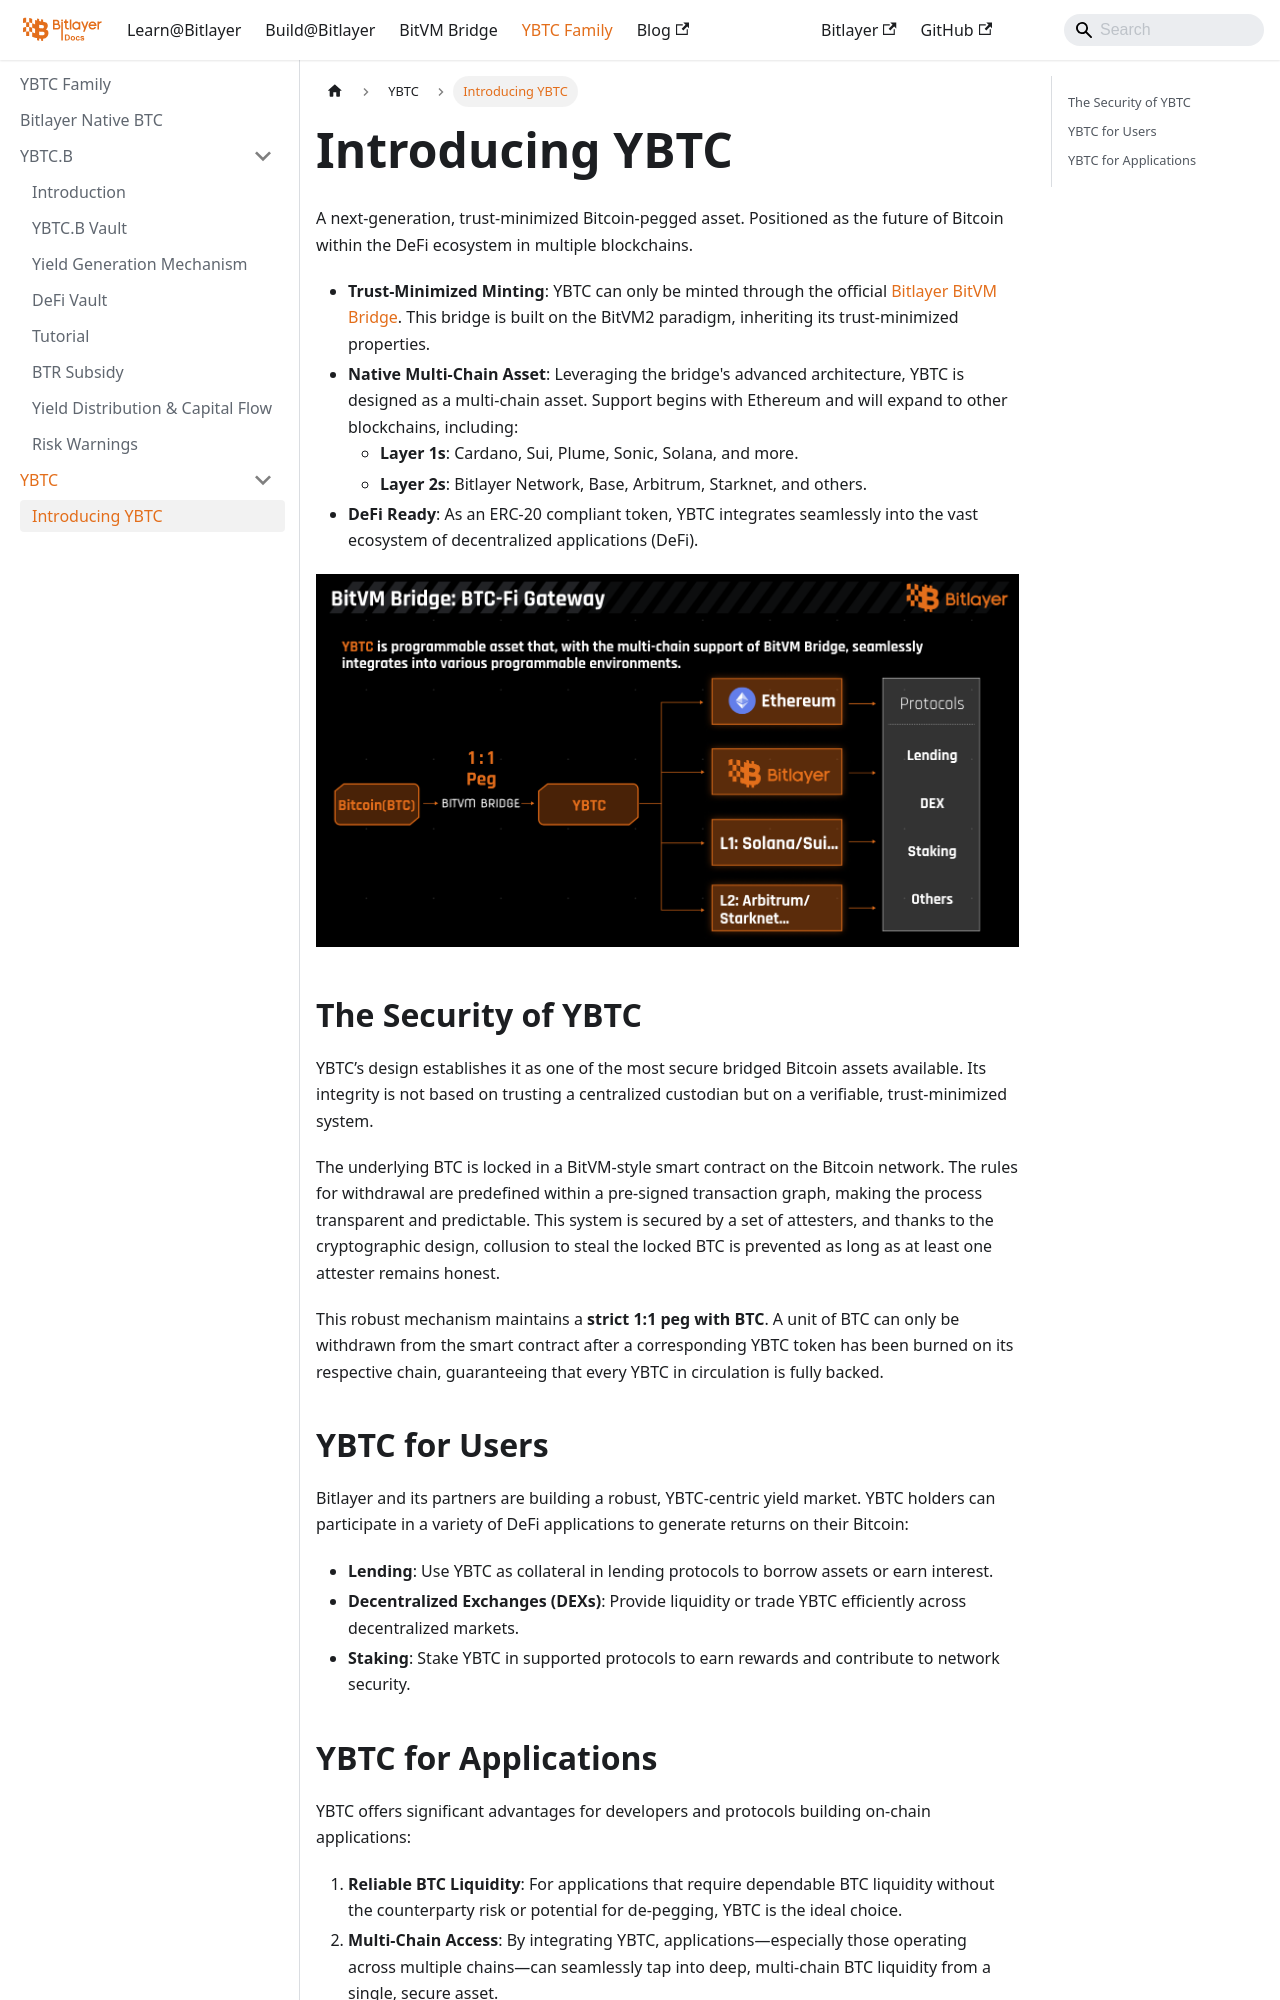

repository: bitlayer-org/bitlayer-org.github.io · page: docs/YBTCFamily/YBTC/introducing-ybtc/index.html · generator: docusaurus

---
sidebar_position: 1
image: https://static.bitlayer.org/images/covers/Bitlayer_YBTC_White.png?t=1688432635
---

# Introducing YBTC

A next-generation, trust-minimized Bitcoin-pegged asset. Positioned as the future of Bitcoin within the DeFi ecosystem in multiple blockchains.

- **Trust-Minimized Minting**: YBTC can only be minted through the official [Bitlayer BitVM Bridge](https://bitvmbridge.bitlayer.org/home). This bridge is built on the BitVM2 paradigm, inheriting its trust-minimized properties.
- **Native Multi-Chain Asset**: Leveraging the bridge's advanced architecture, YBTC is designed as a multi-chain asset. Support begins with Ethereum and will expand to other blockchains, including:
  - **Layer 1s**: Cardano, Sui, Plume, Sonic, Solana, and more.
  - **Layer 2s**: Bitlayer Network, Base, Arbitrum, Starknet, and others.
- **DeFi Ready**: As an ERC-20 compliant token, YBTC integrates seamlessly into the vast ecosystem of decentralized applications (DeFi).

![YBTC](/img/BitvmBridge/introduction/yield.png)

## The Security of YBTC

YBTC’s design establishes it as one of the most secure bridged Bitcoin assets available. Its integrity is not based on trusting a centralized custodian but on a verifiable, trust-minimized system.

The underlying BTC is locked in a BitVM-style smart contract on the Bitcoin network. The rules for withdrawal are predefined within a pre-signed transaction graph, making the process transparent and predictable. This system is secured by a set of attesters, and thanks to the cryptographic design, collusion to steal the locked BTC is prevented as long as at least one attester remains honest.

This robust mechanism maintains a **strict 1:1 peg with BTC**. A unit of BTC can only be withdrawn from the smart contract after a corresponding YBTC token has been burned on its respective chain, guaranteeing that every YBTC in circulation is fully backed.

## YBTC for Users

Bitlayer and its partners are building a robust, YBTC-centric yield market. YBTC holders can participate in a variety of DeFi applications to generate returns on their Bitcoin:

- **Lending**: Use YBTC as collateral in lending protocols to borrow assets or earn interest.
- **Decentralized Exchanges (DEXs)**: Provide liquidity or trade YBTC efficiently across decentralized markets.
- **Staking**: Stake YBTC in supported protocols to earn rewards and contribute to network security.
